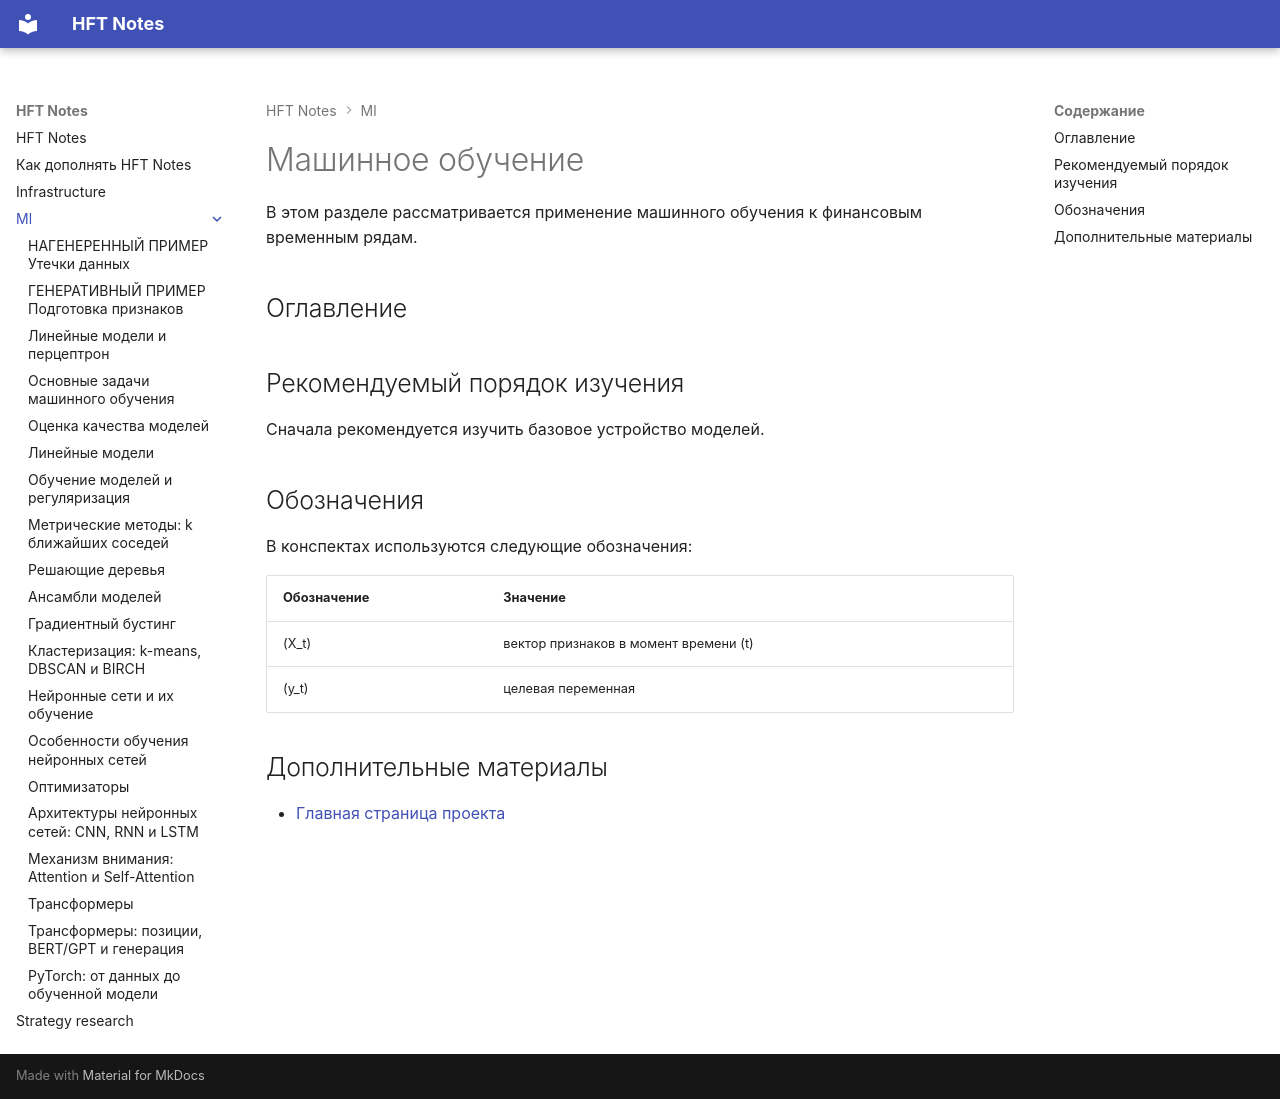

repository: Mathew5555/HFT-notes · page: ml/index.html · generator: mkdocs

---
title: Машинное обучение
description: Применение машинного обучения в торговых системах
---

# Машинное обучение

В этом разделе рассматривается применение машинного обучения
к финансовым временным рядам.

## Оглавление

<!-- AUTO_SECTION_INDEX -->

## Рекомендуемый порядок изучения

Сначала рекомендуется изучить базовое устройство моделей. 

## Обозначения

В конспектах используются следующие обозначения:

| Обозначение | Значение |
|---|---|
| \(X_t\) | вектор признаков в момент времени \(t\) |
| \(y_t\) | целевая переменная |


## Дополнительные материалы

- [Главная страница проекта](../)
